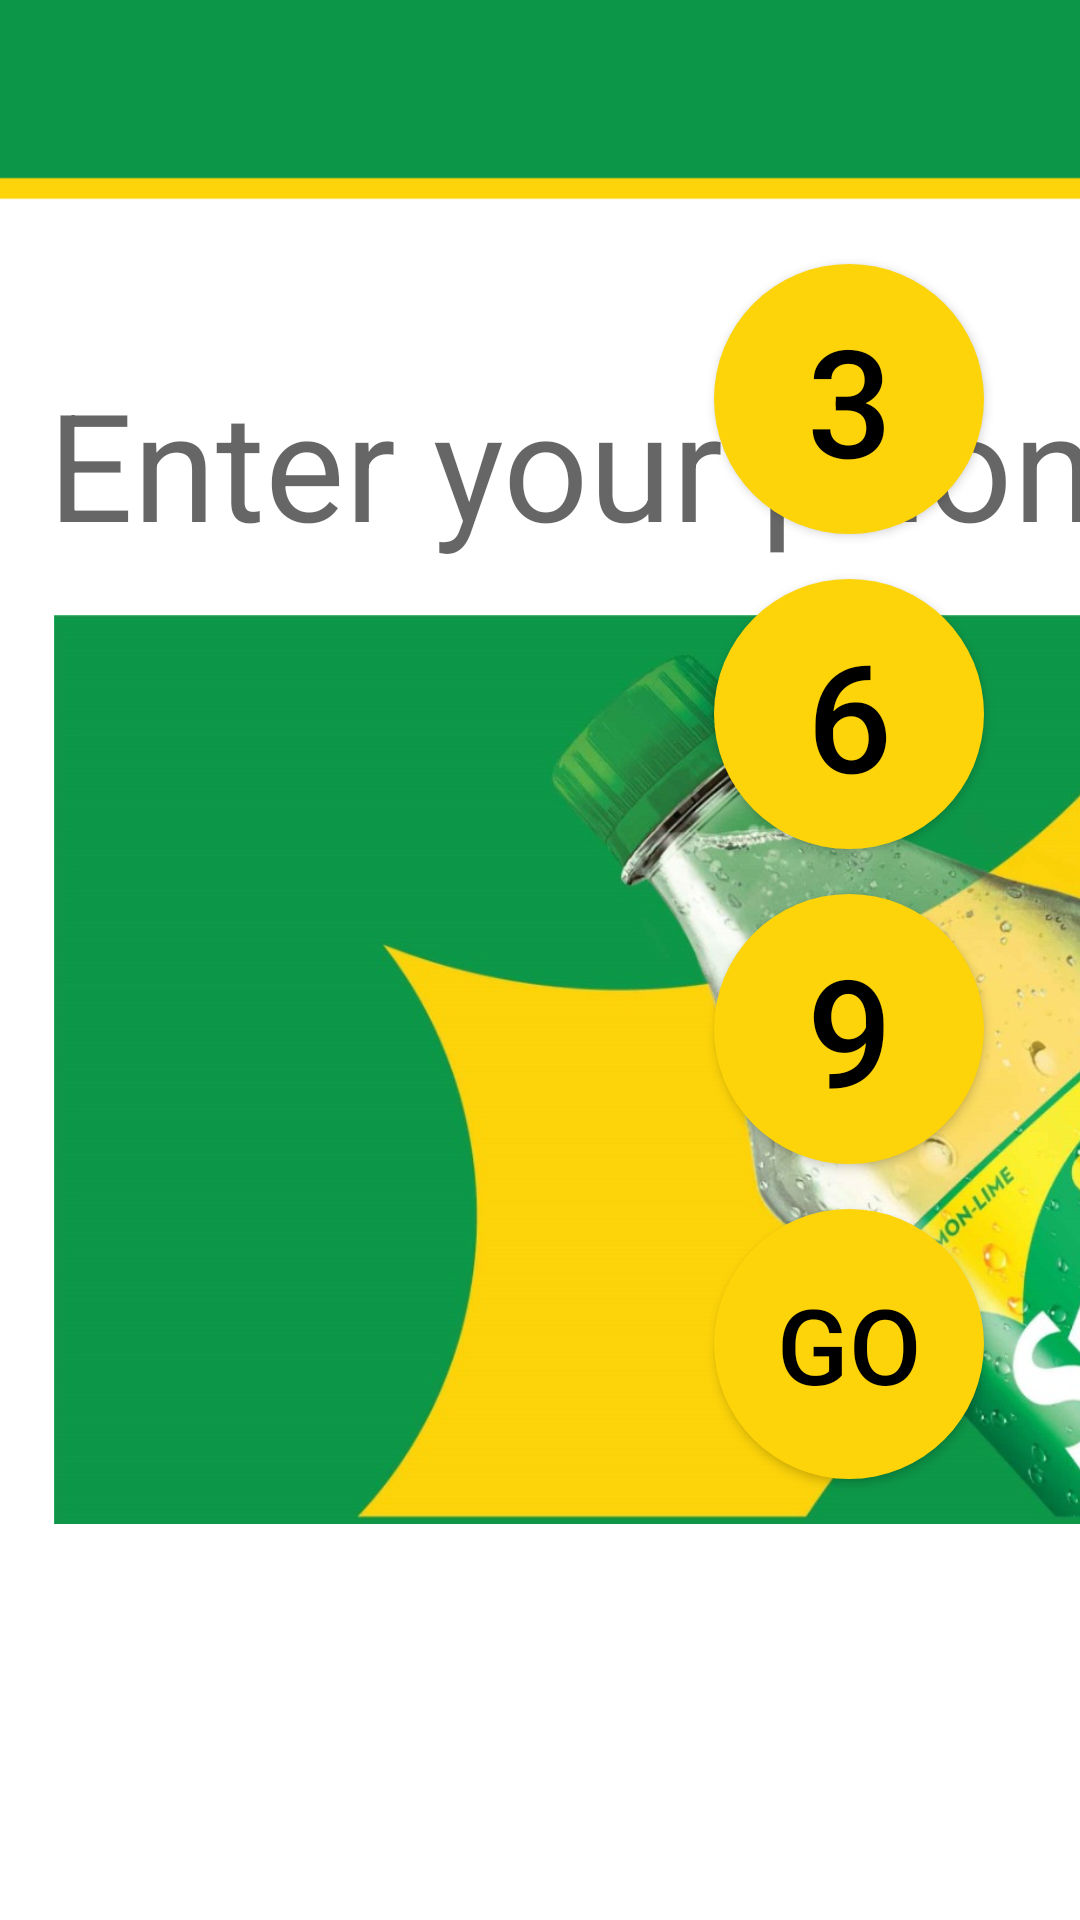

Reconstruct the res/layout file that produces this screen, plus the resources it refers to.
<!-- AndroidManifest.xml: application theme Theme.VendingApp -->
<!-- res/layout/activity_main3.xml -->
<?xml version="1.0" encoding="utf-8"?>
<androidx.constraintlayout.widget.ConstraintLayout
    xmlns:android="http://schemas.android.com/apk/res/android"
    xmlns:tools="http://schemas.android.com/tools"
    xmlns:app="http://schemas.android.com/apk/res-auto"
    android:layout_width="match_parent"
    android:layout_height="match_parent"
    tools:context=".MainActivity2"
    android:background="@drawable/newbackground">


    <ImageView
        android:id="@+id/imageView"
        android:layout_width="505dp"
        android:layout_height="303dp"
        android:layout_marginStart="16dp"
        android:layout_marginTop="16dp"
        app:layout_constraintStart_toStartOf="parent"
        app:layout_constraintTop_toBottomOf="@+id/textView3"
        app:srcCompat="@drawable/finalimage" />

    <Button
        android:id="@+id/button1"
        android:layout_width="90dp"
        android:layout_height="90dp"
        android:layout_marginStart="528dp"
        android:layout_marginTop="88dp"
        android:background="@drawable/roundedbutton"
        android:text="1"
        android:textColor="@color/black"
        android:textSize="50sp"
        app:layout_constraintStart_toStartOf="parent"
        app:layout_constraintTop_toTopOf="parent" />

    <Button
        android:id="@+id/button6"
        android:layout_width="90dp"
        android:layout_height="90dp"
        android:layout_marginTop="15dp"
        android:layout_marginEnd="32dp"
        android:background="@drawable/roundedbutton"
        android:text="6"
        android:textColor="@color/black"
        android:textSize="50sp"
        app:layout_constraintEnd_toEndOf="parent"
        app:layout_constraintTop_toBottomOf="@+id/button3" />

    <Button
        android:id="@+id/buttonzero"
        android:layout_width="90dp"
        android:layout_height="90dp"
        android:layout_marginStart="36dp"
        android:layout_marginTop="15dp"
        android:layout_marginEnd="36dp"
        android:background="@drawable/roundedbutton"
        android:text="0"
        android:textColor="@color/black"
        android:textSize="50sp"
        app:layout_constraintEnd_toStartOf="@+id/btnen"
        app:layout_constraintHorizontal_bias="0.517"
        app:layout_constraintStart_toEndOf="@+id/backspace"
        app:layout_constraintTop_toBottomOf="@+id/button8" />

    <Button
        android:id="@+id/button3"
        android:layout_width="90dp"
        android:layout_height="90dp"
        android:layout_marginTop="88dp"
        android:layout_marginEnd="32dp"
        android:background="@drawable/roundedbutton"
        android:text="3"
        android:textColor="@color/black"
        android:textSize="50sp"
        app:layout_constraintEnd_toEndOf="parent"
        app:layout_constraintTop_toTopOf="parent" />

    <Button
        android:id="@+id/button9"
        android:layout_width="90dp"
        android:layout_height="90dp"
        android:layout_marginTop="15dp"
        android:layout_marginEnd="32dp"
        android:background="@drawable/roundedbutton"
        android:text="9"
        android:textColor="@color/black"
        android:textSize="50sp"
        app:layout_constraintEnd_toEndOf="parent"
        app:layout_constraintTop_toBottomOf="@+id/button6" />

    <ImageButton
        android:id="@+id/backspace"
        android:layout_width="90dp"
        android:layout_height="90dp"
        android:layout_marginStart="528dp"
        android:layout_marginTop="15dp"
        android:background="@drawable/roundedbutton"
        app:layout_constraintStart_toStartOf="parent"
        app:layout_constraintTop_toBottomOf="@+id/button7"
        app:srcCompat="@drawable/ic_backspace" />

    <Button
        android:id="@+id/button2"
        android:layout_width="90dp"
        android:layout_height="90dp"
        android:layout_marginStart="36dp"
        android:layout_marginTop="88dp"
        android:layout_marginEnd="36dp"
        android:background="@drawable/roundedbutton"
        android:text="2"
        android:textColor="@color/black"
        android:textSize="50sp"
        app:layout_constraintEnd_toStartOf="@+id/button3"
        app:layout_constraintHorizontal_bias="0.508"
        app:layout_constraintStart_toEndOf="@+id/button1"
        app:layout_constraintTop_toTopOf="parent" />

    <Button
        android:id="@+id/button5"
        android:layout_width="90dp"
        android:layout_height="90dp"
        android:layout_marginStart="36dp"
        android:layout_marginTop="15dp"
        android:layout_marginEnd="36dp"
        android:background="@drawable/roundedbutton"
        android:text="5"
        android:textColor="@color/black"
        android:textSize="50sp"
        app:layout_constraintEnd_toStartOf="@+id/button6"
        app:layout_constraintHorizontal_bias="0.508"
        app:layout_constraintStart_toEndOf="@+id/button4"
        app:layout_constraintTop_toBottomOf="@+id/button2" />

    <Button
        android:id="@+id/button7"
        android:layout_width="90dp"
        android:layout_height="90dp"
        android:layout_marginStart="528dp"
        android:layout_marginTop="15dp"
        android:background="@drawable/roundedbutton"
        android:text="7"
        android:textColor="@color/black"
        android:textSize="50sp"
        app:layout_constraintStart_toStartOf="parent"
        app:layout_constraintTop_toBottomOf="@+id/button4" />

    <Button
        android:id="@+id/button8"
        android:layout_width="90dp"
        android:layout_height="90dp"
        android:layout_marginStart="36dp"
        android:layout_marginTop="15dp"
        android:layout_marginEnd="36dp"
        android:background="@drawable/roundedbutton"
        android:text="8"
        android:textColor="@color/black"
        android:textSize="50sp"
        app:layout_constraintEnd_toStartOf="@+id/button9"
        app:layout_constraintHorizontal_bias="0.508"
        app:layout_constraintStart_toEndOf="@+id/button7"
        app:layout_constraintTop_toBottomOf="@+id/button5" />

    <Button
        android:id="@+id/button4"
        android:layout_width="90dp"
        android:layout_height="90dp"
        android:layout_marginStart="528dp"
        android:layout_marginTop="15dp"
        android:background="@drawable/roundedbutton"
        android:text="4"
        android:textColor="@color/black"
        android:textSize="50sp"
        app:layout_constraintStart_toStartOf="parent"
        app:layout_constraintTop_toBottomOf="@+id/button1" />

    <TextView
        android:id="@+id/textView3"
        android:layout_width="499dp"
        android:layout_height="68dp"
        android:layout_marginStart="16dp"
        android:layout_marginTop="5dp"
        android:hint="Enter your phone no"
        android:textColor="@color/black"
        android:textSize="50sp"
        app:layout_constraintStart_toStartOf="parent"
        app:layout_constraintTop_toBottomOf="@+id/textView10" />

    <Button
        android:id="@+id/btnen"
        android:layout_width="90dp"
        android:layout_height="90dp"
        android:layout_marginTop="15dp"
        android:layout_marginEnd="32dp"
        android:background="@drawable/roundedbutton"
        android:text="GO"
        android:textColor="@color/black"
        android:textSize="35sp"
        app:layout_constraintEnd_toEndOf="parent"
        app:layout_constraintTop_toBottomOf="@+id/button9" />

    <TextView
        android:id="@+id/textView10"
        android:layout_width="500dp"
        android:layout_height="44dp"
        android:layout_marginStart="16dp"
        android:layout_marginTop="72dp"
        android:textAlignment="center"
        android:textColor="@color/red"
        android:textSize="30sp"
        app:layout_constraintStart_toStartOf="parent"
        app:layout_constraintTop_toTopOf="parent" />

</androidx.constraintlayout.widget.ConstraintLayout>
<!-- resources referenced by this layout -->
<resources>
  <color name="black">#FF000000</color>
  <color name="red">#FF0000</color>
  <!-- drawable finalimage: jpeg bitmap (drawable, 129219 bytes) -->
  <!-- drawable ic_backspace (drawable-anydpi) -->
  <vector xmlns:android="http://schemas.android.com/apk/res/android"
      android:width="24dp"
      android:height="24dp"
      android:viewportWidth="24"
      android:viewportHeight="24"
      android:tint="#000000"
      android:alpha="0.8">
    <group android:scaleX="1.1111112"
        android:scaleY="1.1111112"
        android:translateX="-1.3333334"
        android:translateY="-1.3333334">
      <path
          android:fillColor="@android:color/white"
          android:pathData="M22,3L7,3c-0.69,0 -1.23,0.35 -1.59,0.88L0,12l5.41,8.11c0.36,0.53 0.9,0.89 1.59,0.89h15c1.1,0 2,-0.9 2,-2L24,5c0,-1.1 -0.9,-2 -2,-2zM19,15.59L17.59,17 14,13.41 10.41,17 9,15.59 12.59,12 9,8.41 10.41,7 14,10.59 17.59,7 19,8.41 15.41,12 19,15.59z"/>
    </group>
  </vector>
  <!-- drawable newbackground: png bitmap (drawable, 15815 bytes) -->
  <!-- drawable roundedbutton (drawable) -->
  <?xml version="1.0" encoding="utf-8"?>
  <shape xmlns:android="http://schemas.android.com/apk/res/android"
      android:shape="oval">
      <solid android:color="@color/yellow" />
      <corners android:radius="30dp" />
  </shape>
  <style name="Theme.VendingApp" parent="Theme.MaterialComponents.DayNight.NoActionBar">
          
          <item name="colorPrimary">@color/yellow</item>
          <item name="colorPrimaryVariant">@color/purple_700</item>
          <item name="colorOnPrimary">@color/white</item>
          
          <item name="colorSecondary">@color/teal_200</item>
          <item name="colorSecondaryVariant">@color/teal_700</item>
          <item name="colorOnSecondary">@color/black</item>
          
          <item name="android:statusBarColor" tools:targetApi="l">?attr/colorPrimaryVariant</item>
          
      </style>
  <color name="yellow">#FDD40A</color>
  <color name="purple_700">#FF3700B3</color>
  <color name="white">#FFFFFFFF</color>
  <color name="teal_200">#FF03DAC5</color>
  <color name="teal_700">#FF018786</color>
</resources>
